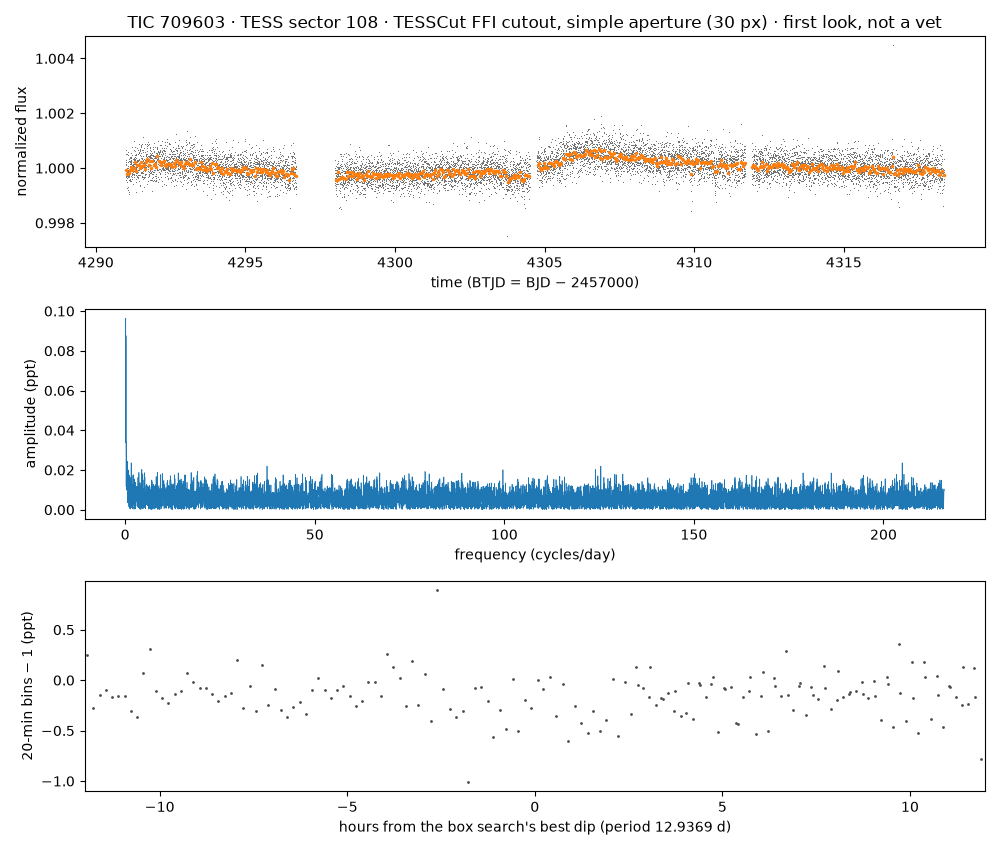

Source data for this figure (header and first rows):
time_btjd, flux_normalized, flux_e_per_s (aperture sum minus border-…
4291, 0.9998, 78594
4291, 1, 78617
4291, 1.001, 78660
4291, 1, 78618
4291, 1, 78631
4291, 0.9999, 78598
4291, 0.9999, 78600
4291, 0.9995, 78574
4291, 1, 78647
4291, 0.9999, 78600
4291, 0.9997, 78584
4291, 0.9995, 78572
4291, 0.9996, 78581
4291, 1, 78625
4291, 0.9997, 78584
4291, 0.9998, 78592
4291, 0.9997, 78586
4291, 1, 78606
4291, 0.9997, 78590
4291, 0.9998, 78596
4291, 0.9998, 78594
4291, 0.9997, 78587
4291, 0.9992, 78549
4291, 0.9999, 78598
4291, 0.9995, 78568
4291, 0.9995, 78567
4291, 0.9996, 78580
4291, 1, 78647
4291, 0.9999, 78598
4291, 0.9992, 78545
4291, 0.9998, 78598
4291, 1, 78645
4291, 0.9997, 78582
4291, 1, 78624
4291, 0.9998, 78597
4291, 0.9999, 78600
4291, 0.9999, 78599
4291, 1.001, 78654
4291, 1, 78608
4291, 1, 78613
4291, 0.9993, 78551
4291, 1, 78614
4291, 0.9997, 78585
4291, 0.9998, 78595
4291, 1, 78626
4291, 1, 78632
4291, 0.9998, 78597
4291, 0.9997, 78586
4291, 0.9997, 78584
4291, 0.9996, 78582
4291, 0.9999, 78600
4291, 0.9995, 78572
4291, 0.999, 78532
4291, 0.9997, 78587
4291, 0.9991, 78539
4291, 0.9999, 78600
4291, 0.9996, 78581
4291, 1, 78628
4291, 1, 78635
4291, 1, 78626
... 10,939 more rows
